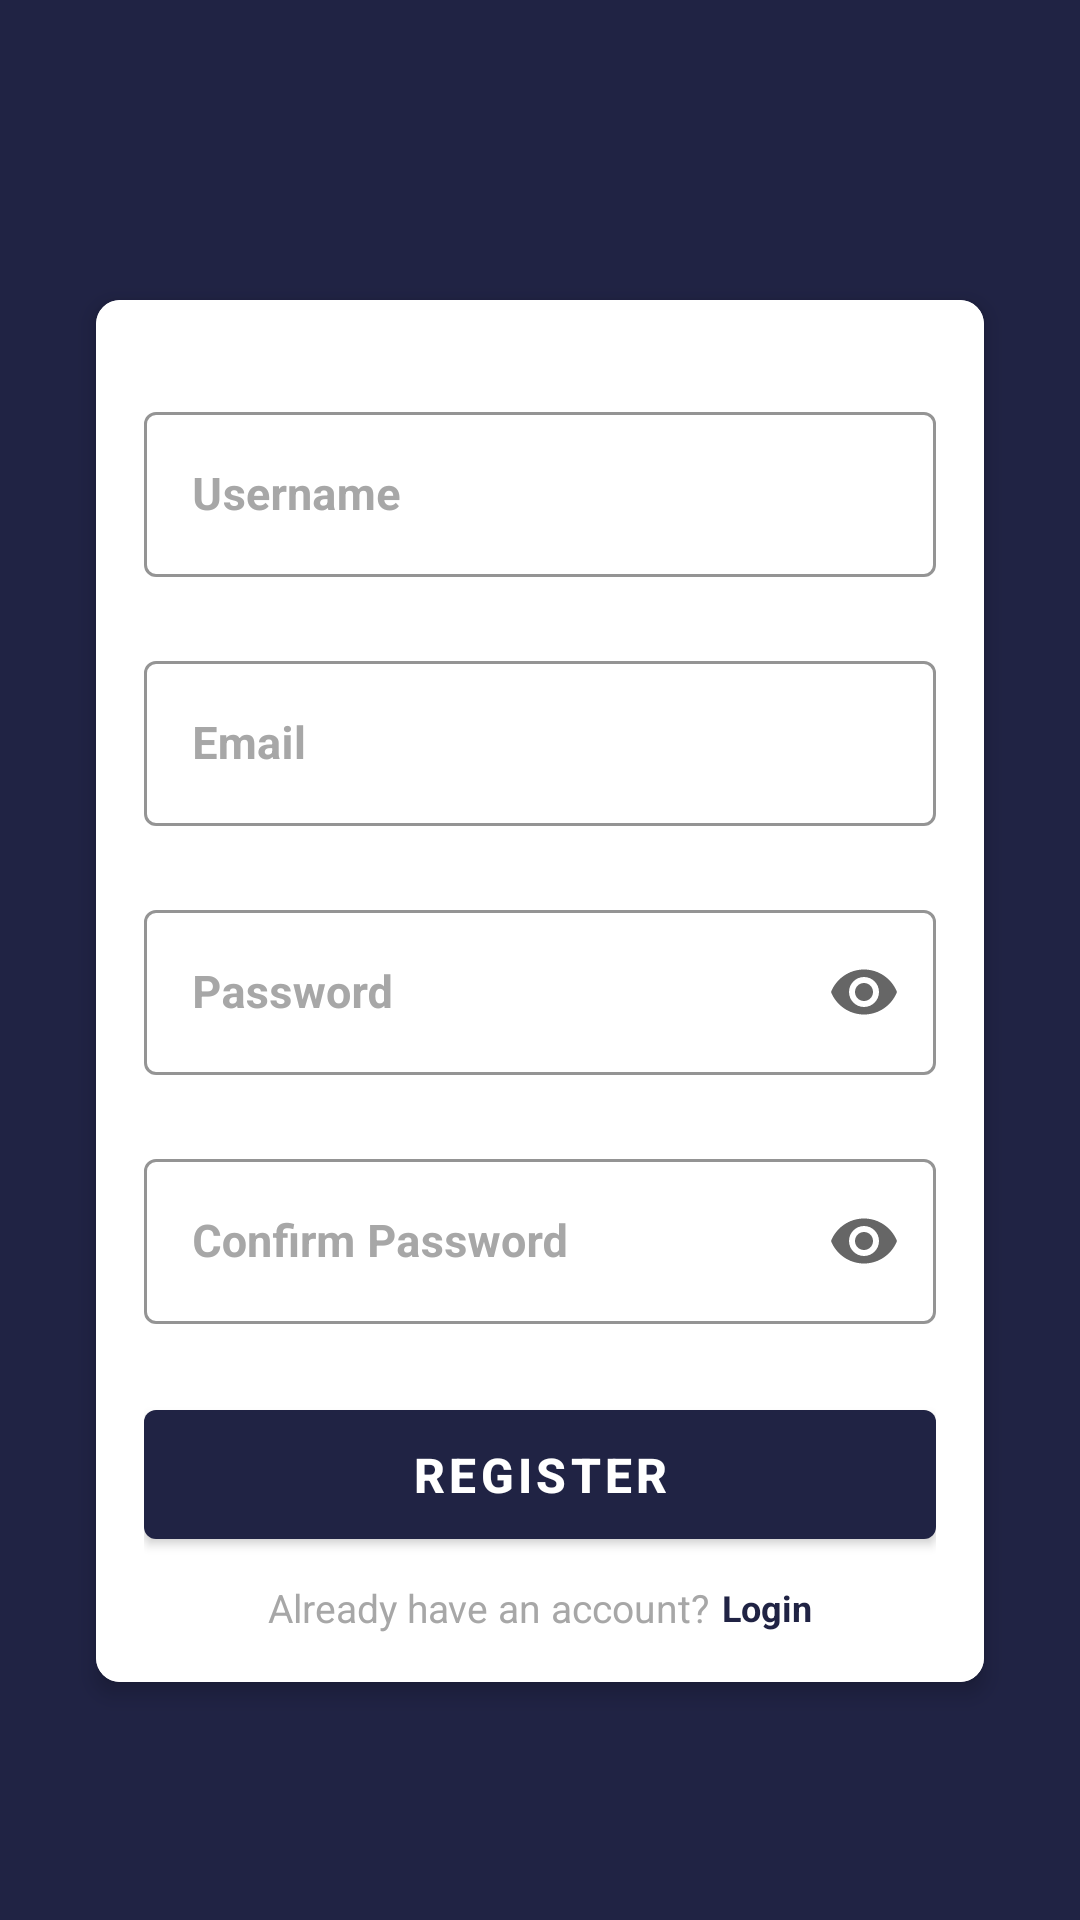

Reconstruct the res/layout file that produces this screen, plus the resources it refers to.
<!-- AndroidManifest.xml: application theme Theme.Pomodoro -->
<!-- res/layout/activity_register.xml -->
<?xml version="1.0" encoding="utf-8"?>
<androidx.constraintlayout.widget.ConstraintLayout
    xmlns:android="http://schemas.android.com/apk/res/android"
    xmlns:app="http://schemas.android.com/apk/res-auto"
    xmlns:tools="http://schemas.android.com/tools"
    android:layout_width="match_parent"
    android:layout_height="match_parent"
    android:background="#202344"
    tools:context=".RegisterActivity">





    <androidx.cardview.widget.CardView
        android:layout_width="0dp"
        android:layout_height="wrap_content"
        android:layout_marginTop="100dp"
        app:cardCornerRadius="8dp"
        app:cardElevation="4dp"
        app:layout_constraintEnd_toEndOf="parent"
        app:layout_constraintStart_toStartOf="parent"
        android:layout_marginStart="32dp"
        android:layout_marginEnd="32dp"
        app:layout_constraintTop_toTopOf="parent">

        <LinearLayout
            android:layout_width="match_parent"
            android:layout_height="wrap_content"
            android:orientation="vertical"
            android:background="@color/white"
            android:padding="16dp">

            <com.google.android.material.textfield.TextInputLayout
                android:id="@+id/txtUsername"
                style="@style/Widget.MaterialComponents.TextInputLayout.OutlinedBox"
                android:layout_width="match_parent"
                android:layout_height="63dp"
                android:layout_marginTop="16dp"
                android:hint="Username"
                android:textColorHint="#A7A7A7"
                app:boxStrokeColor="#EAEAEE">

                <com.google.android.material.textfield.TextInputEditText
                    android:id="@+id/usernameEditText"
                    android:layout_width="match_parent"
                    android:layout_height="55dp"
                    android:textColor="#5B5B5B"
                    android:textSize="15sp"
                    android:textStyle="bold" />
            </com.google.android.material.textfield.TextInputLayout>

            <com.google.android.material.textfield.TextInputLayout
                android:id="@+id/txtEmail"
                style="@style/Widget.MaterialComponents.TextInputLayout.OutlinedBox"
                android:layout_width="match_parent"
                android:layout_height="63dp"
                android:layout_marginTop="20dp"
                android:hint="Email"
                android:textColorHint="#A7A7A7"
                app:boxStrokeColor="#EAEAEE"
                app:endIconMode="clear_text">

                <com.google.android.material.textfield.TextInputEditText
                    android:id="@+id/emailEditText"
                    android:layout_width="match_parent"
                    android:layout_height="55dp"
                    android:textColor="#5B5B5B"
                    android:textSize="15sp"
                    android:textStyle="bold" />
            </com.google.android.material.textfield.TextInputLayout>

            <com.google.android.material.textfield.TextInputLayout
                android:id="@+id/txtPassword"
                style="@style/Widget.MaterialComponents.TextInputLayout.OutlinedBox"
                android:layout_width="match_parent"
                android:layout_height="63dp"
                android:layout_marginTop="20dp"
                android:hint="Password"
                android:textColorHint="#A7A7A7"
                app:boxStrokeColor="#EAEAEE"
                app:endIconMode="password_toggle">

                <com.google.android.material.textfield.TextInputEditText
                    android:id="@+id/passwordEditText"
                    android:layout_width="match_parent"
                    android:layout_height="55dp"
                    android:inputType="textPassword"
                    android:textColor="#5B5B5B"
                    android:textSize="15sp"
                    android:textStyle="bold" />
            </com.google.android.material.textfield.TextInputLayout>

            <com.google.android.material.textfield.TextInputLayout
                android:id="@+id/txtConfirmPassword"
                style="@style/Widget.MaterialComponents.TextInputLayout.OutlinedBox"
                android:layout_width="match_parent"
                android:layout_height="63dp"
                android:layout_marginTop="20dp"
                android:hint="Confirm Password"
                android:textColorHint="#A7A7A7"
                app:boxStrokeColor="#EAEAEE"
                app:endIconMode="password_toggle">

                <com.google.android.material.textfield.TextInputEditText
                    android:id="@+id/confirmPasswordEditText"
                    android:layout_width="match_parent"
                    android:layout_height="55dp"
                    android:inputType="textPassword"
                    android:textColor="#5B5B5B"
                    android:textSize="15sp"
                    android:textStyle="bold" />
            </com.google.android.material.textfield.TextInputLayout>

            <Button
                android:id="@+id/registerButton"
                android:layout_width="match_parent"
                android:layout_height="55dp"
                android:layout_marginTop="20dp"
                android:text="REGISTER"
                android:textAlignment="center"
                android:textColor="#ffff"
                android:textSize="16sp"
                android:textStyle="bold" />

            
            <LinearLayout
                android:layout_width="match_parent"
                android:layout_height="wrap_content"
                android:layout_marginTop="8dp"
                android:gravity="center"
                android:orientation="horizontal">

                <TextView
                    android:id="@+id/registerTextView"
                    android:layout_width="wrap_content"
                    android:layout_height="wrap_content"
                    android:text="Already have an account?"
                    android:textColor="#A7A7A7"
                    android:textSize="13sp" />

                <TextView
                    android:id="@+id/loginTextView"
                    android:layout_width="wrap_content"
                    android:layout_height="wrap_content"
                    android:layout_marginStart="4dp"
                    android:text="Login"
                    android:textColor="#202344 "
                    android:textSize="12sp"
                    android:textStyle="bold" />
            </LinearLayout>
        </LinearLayout>
    </androidx.cardview.widget.CardView>
</androidx.constraintlayout.widget.ConstraintLayout>
<!-- resources referenced by this layout -->
<resources>
  <color name="white">#FFFFFF</color>
  <style name="Theme.Pomodoro" parent="Theme.MaterialComponents.DayNight.DarkActionBar">
          
          <item name="colorPrimary">@color/purple_500</item>
          <item name="colorPrimaryVariant">@color/purple_700</item>
          <item name="colorOnPrimary">@color/white</item>
          
          <item name="colorSecondary">@color/teal_200</item>
          <item name="colorSecondaryVariant">@color/teal_700</item>
          <item name="colorOnSecondary">@color/black</item>
          
          <item name="android:statusBarColor">?attr/colorPrimaryVariant</item>
          
      </style>
  <color name="purple_500">#202344</color>
  <color name="purple_700">#202344</color>
  <color name="teal_200">#DCD6FA</color>
  <color name="teal_700">#FF018786</color>
  <color name="black">#FF000000</color>
</resources>
